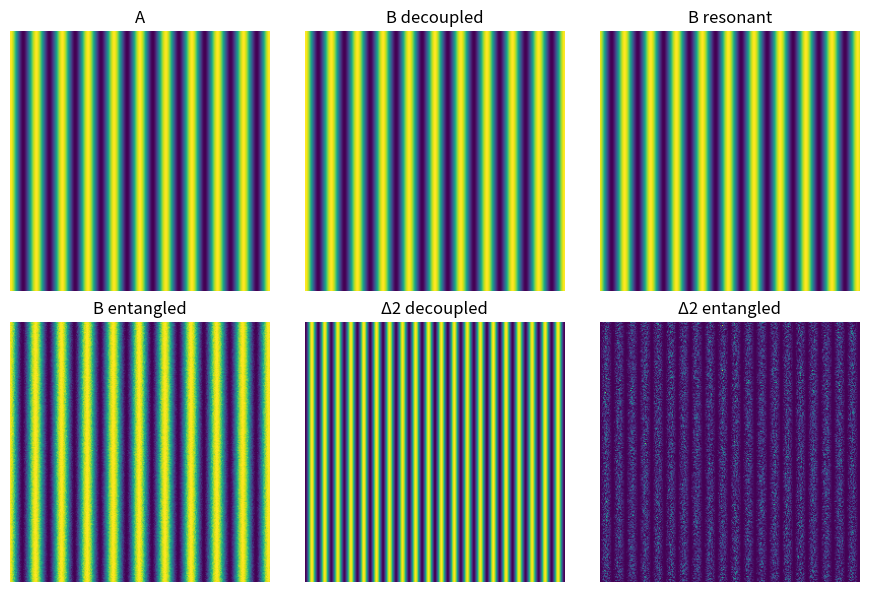

Python code for this plot:
# backend/photon_algebra/tests/paev_test4b_spatial_maps.py
import os, numpy as np, matplotlib.pyplot as plt
os.makedirs("docs/theory/figures", exist_ok=True)

N=256
x=y=np.linspace(-np.pi,np.pi,N); X,Y=np.meshgrid(x,y)
rng = np.random.default_rng(7)

phi = 10*X
A = 0.5+0.5*np.cos(phi)
# decoupled
B0 = 0.5+0.5*np.cos(10*X+ rng.normal(0,0.2))
# resonant (partial lock)
B1 = 0.5+0.5*np.cos( (1-0.6)*10*X + 0.6*phi + 0.4 )
# entangled (shared phase noise)
shared = rng.normal(0,0.1,size=X.shape)
B2 = 0.5+0.5*np.cos(phi+shared+0.2)

fig,axs=plt.subplots(2,3,figsize=(9,6))
for ax,img,title in [
    (axs[0,0],A,"A"),
    (axs[0,1],B0,"B decoupled"),
    (axs[0,2],B1,"B resonant"),
    (axs[1,0],B2,"B entangled"),
    (axs[1,1],(A-B0)**2,"Δ2 decoupled"),
    (axs[1,2],(A-B2)**2,"Δ2 entangled"),
]:
    im=ax.imshow(img,origin="lower"); ax.set_title(title); ax.axis("off")
fig.tight_layout(); plt.savefig("docs/theory/figures/PAEV_Test4B_Maps.png",dpi=300)
print("✅ Saved docs/theory/figures/PAEV_Test4B_Maps.png")